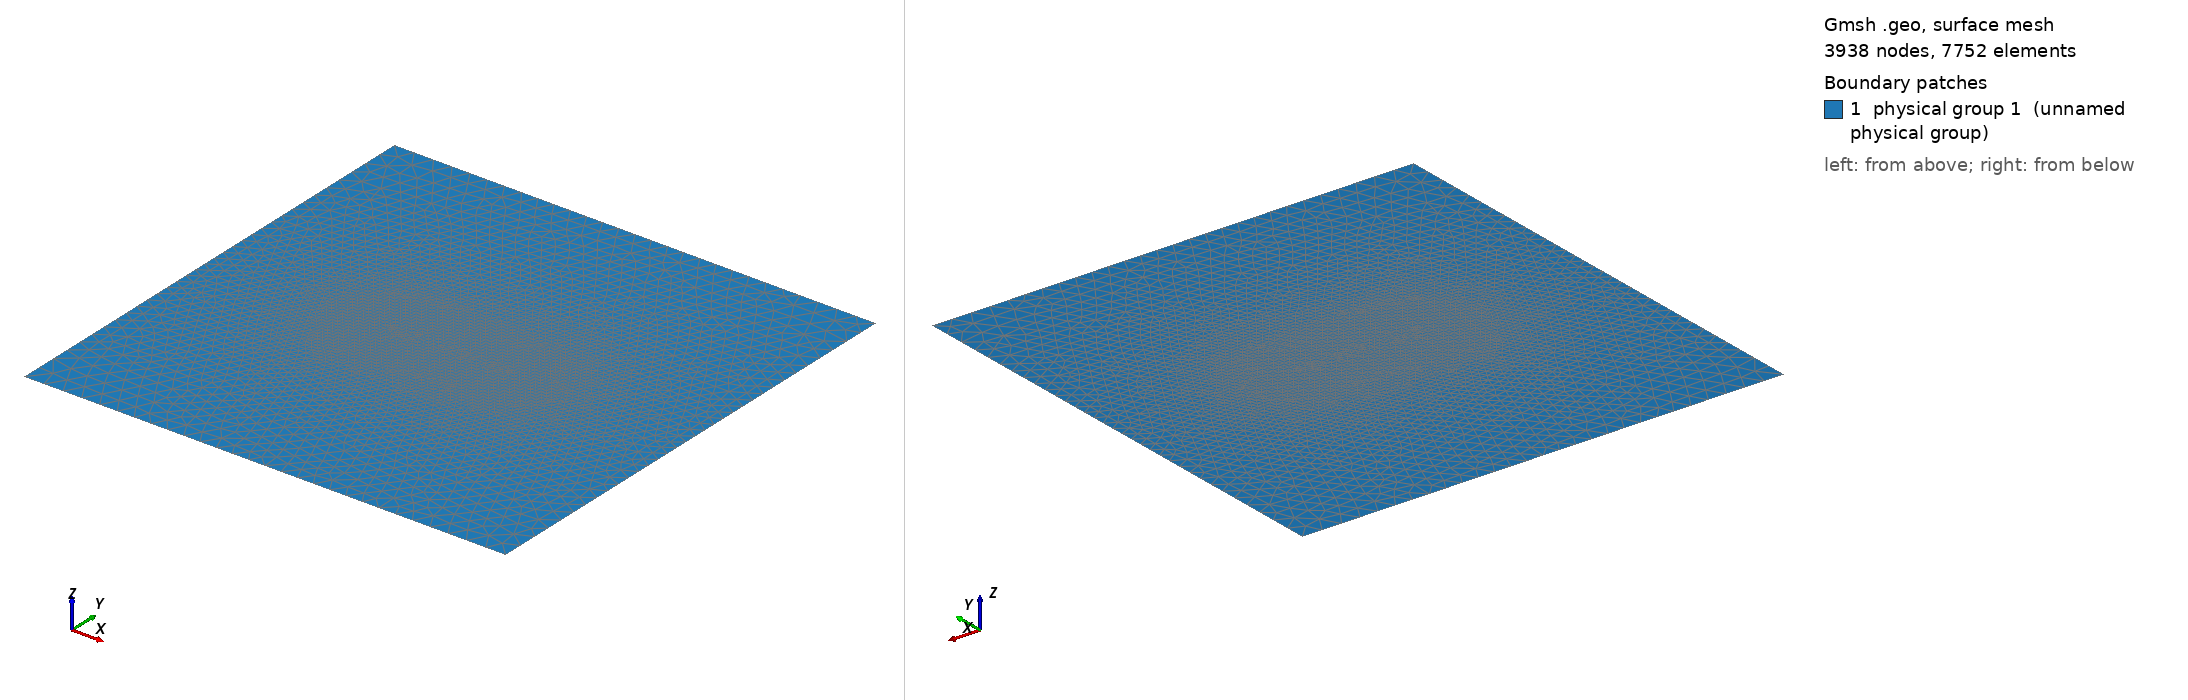

Gmsh geometry script, surface-meshed: 3938 nodes, 7752 surface elements. Boundary patches (legend numbers): 1 physical group 1 (unnamed physical group). Left view from above one corner, right view from below the opposite corner. Legend entries are the model's physical surfaces. The drawing asked Gmsh for element sizes between 1% and 20% of the model's largest extent; the script's own settings can give other sizes.

=== mapview_rs.geo (drawn) ===
// Map-view rate-and-state test mesh (2D in-plane, map view; Chunhui Zhao,
// 2026-10-29: "there is no plane strain map view benchmark, so it can
// assume the same layout as tpv205-2d-like (but with rate and state) and
// run FD").
//
// The TPV205-2D layout (tpv205/mesh/tpv205_2d.geo): a straight fault in a
// 2-D whole space, plane strain, the slip in the plane (map view, the
// decks' up = [0, 0, 1]), no free surface.  Rate and state instead of slip
// weakening, and the outer sides loaded as in the UCERF 2D model.
//
// Geometry (m):
//   fault: y = 0, x in [-15, 15] km, embedded in the box with two free tips
//          (outside it the material is continuous); split at x = +-10 and
//          +-12 km, where the decks' a changes (velocity weakening for
//          |x| <= 10 km, a linear transition to velocity strengthening at
//          12 km), so the friction steps fall on mesh vertices;
//   box:   x, y in [-60, 60] km, as TPV205-2D.
//
// Physical groups (the fd_cycle layout, cycle_config.hpp: fault 3,
// Dirichlet 5, natural 1):
//   Physical Curve 3   = fault
//   Physical Curve 5   = the four sides: the far-field plate loading in the
//                        QD regime ([cycle.loading]), absorbing walls in the
//                        dynamic one ([cycle.absorbing] faces = "all")
//   Physical Surface 1 = bulk
// No free surface, so no curve carries tag 1.
//
// Size: lc_fault on the fault, growing away from it as TPV205-2D's
// (0.05 d + (d / 2.5 km)^2 + lc_fault, d the distance to the fault), capped
// at lc.
//
// Units: meters (the decks' mesh_scale = 1).
//
// Usage:
//   gmsh -2 mapview_rs.geo -format msh22 -o mapview_rs_500m.msh
//   gmsh -2 mapview_rs.geo -format msh22 -setnumber lc_fault 250 -o mapview_rs_250m.msh

DefineConstant[ lc_fault = {500, Min 1, Max 5000, Name "Fault resolution [m]" } ];
DefineConstant[ lc = {5e3, Min 100, Max 50e3, Name "Far-field resolution [m]" } ];

Fault_half_length = 15e3;
X_vw = 10e3;       // velocity weakening for |x| <= 10 km
X_vs = 12e3;       // velocity strengthening for |x| >= 12 km
Xmax = 60e3;
Ymax = 60e3;

// box
Point(1) = {-Xmax, -Ymax, 0, lc};
Point(2) = { Xmax, -Ymax, 0, lc};
Point(3) = { Xmax,  Ymax, 0, lc};
Point(4) = {-Xmax,  Ymax, 0, lc};
Line(1) = {1, 2};
Line(2) = {2, 3};
Line(3) = {3, 4};
Line(4) = {4, 1};
Curve Loop(1) = {1, 2, 3, 4};
Plane Surface(1) = {1};

// fault, left to right, split where a changes
xs[] = {-Fault_half_length, -X_vs, -X_vw, X_vw, X_vs, Fault_half_length};
For i In {0 : #xs[] - 1}
   Point(100 + i) = {xs[i], 0, 0, lc_fault};
EndFor
For i In {0 : #xs[] - 2}
   Line(100 + i) = {100 + i, 101 + i};
EndFor
fault[] = {100 : 100 + #xs[] - 2};
Curve{fault[]} In Surface{1};

Field[1] = Distance;
Field[1].CurvesList = {fault[]};
Field[1].Sampling = 2000;
Field[2] = MathEval;
Field[2].F = Sprintf("0.05*F1 + (F1/2.5e3)^2 + %g", lc_fault);
Field[3] = MathEval;
Field[3].F = Sprintf("%g", lc);
Field[4] = Min;
Field[4].FieldsList = {2, 3};
Background Field = 4;
Mesh.MeshSizeExtendFromBoundary = 0;
Mesh.MeshSizeFromPoints = 0;
Mesh.MeshSizeFromCurvature = 0;

Physical Curve(3) = {fault[]};
Physical Curve(5) = {1, 2, 3, 4};
Physical Surface(1) = {1};
Mesh.MshFileVersion = 2.2;
